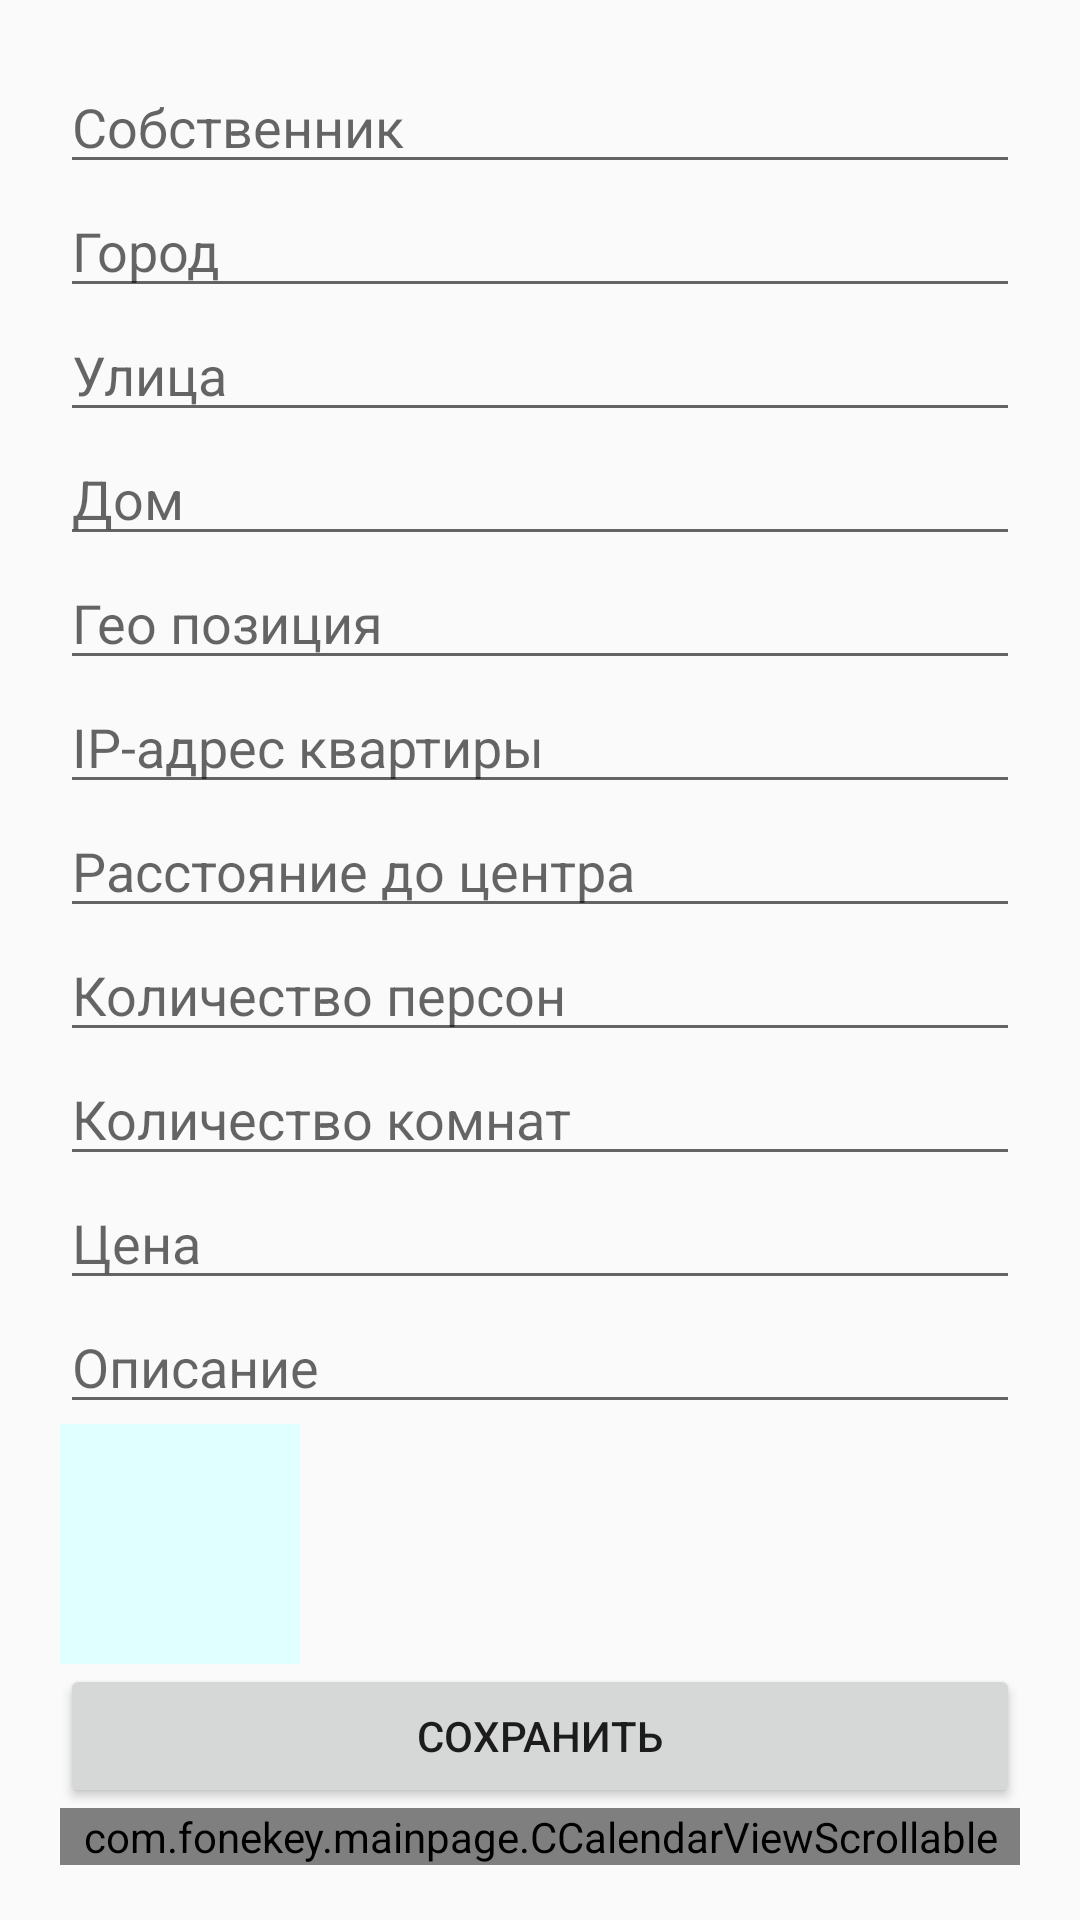

Android layout source for this screen:
<!-- AndroidManifest.xml: application theme AppTheme -->
<!-- res/layout/layout_add_ferm.xml -->
<?xml version="1.0" encoding="utf-8"?>
<ScrollView
    xmlns:android="http://schemas.android.com/apk/res/android"
    android:layout_width="match_parent"
    android:layout_height="match_parent">

    <GridLayout
        android:layout_width="match_parent"
        android:layout_height="wrap_content"
        android:orientation="vertical"
        android:layout_margin="20dp">

        <EditText
            android:id="@+id/txtOwner"
            android:layout_width="match_parent"
            android:layout_height="wrap_content"
            android:hint="Собственник"/>

        <EditText
            android:id="@+id/txtTown"
            android:layout_width="match_parent"
            android:layout_height="wrap_content"
            android:hint="Город"/>

        <EditText
            android:id="@+id/txtStreetSave"
            android:layout_width="match_parent"
            android:layout_height="wrap_content"
            android:hint="Улица"/>

        <EditText
            android:id="@+id/txtHouseSave"
            android:layout_width="match_parent"
            android:layout_height="wrap_content"
            android:hint="Дом"/>

        <EditText
            android:id="@+id/txtGeo"
            android:layout_width="match_parent"
            android:layout_height="wrap_content"
            android:hint="Гео позиция"/>

        <EditText
            android:id="@+id/txtIpHouse"
            android:layout_width="match_parent"
            android:layout_height="wrap_content"
            android:hint="IP-адрес квартиры"/>

        <EditText
            android:id="@+id/txtDistanceSave"
            android:layout_width="match_parent"
            android:layout_height="wrap_content"
            android:hint="Расстояние до центра"/>

        <EditText
            android:id="@+id/txtNumberPersonSave"
            android:layout_width="match_parent"
            android:layout_height="wrap_content"
            android:hint="Количество персон"/>

        <EditText
            android:id="@+id/txtNumberRoomsSave"
            android:layout_width="match_parent"
            android:layout_height="wrap_content"
            android:hint="Количество комнат"/>

        <EditText
            android:id="@+id/txtPriceSave"
            android:layout_width="match_parent"
            android:layout_height="wrap_content"
            android:hint="Цена"/>

        <EditText
            android:id="@+id/txtDescription"
            android:layout_width="match_parent"
            android:layout_height="wrap_content"
            android:hint="Описание"/>

        <ImageButton
            android:id="@+id/btnPhotoSave"
            android:layout_width="80dp"
            android:layout_height="80dp"
            android:background="#E0FFFF"/>

        <Button
            android:id="@+id/btnSaveFerm"
            android:layout_width="match_parent"
            android:layout_height="wrap_content"
            android:text="@string/save"/>

        <com.fonekey.mainpage.CCalendarViewScrollable
            android:id="@+id/calendarView"
            android:layout_width="match_parent"
            android:layout_height="wrap_content"/>

    </GridLayout>
</ScrollView>
<!-- resources referenced by this layout -->
<resources>
  <string name="save">Сохранить</string>
  <style name="AppTheme" parent="Theme.AppCompat.Light.DarkActionBar">
          
          <item name="colorPrimary">#02553B</item>
          <item name="colorPrimaryDark">#02553B</item>
          <item name="colorAccent">@color/colorAccent</item>
      </style>
  <!-- not gathered from this repository: default colours our renderer supplied (Android Studio template values) -->
  <color name="colorAccent">#FF03DAC5</color>
</resources>
